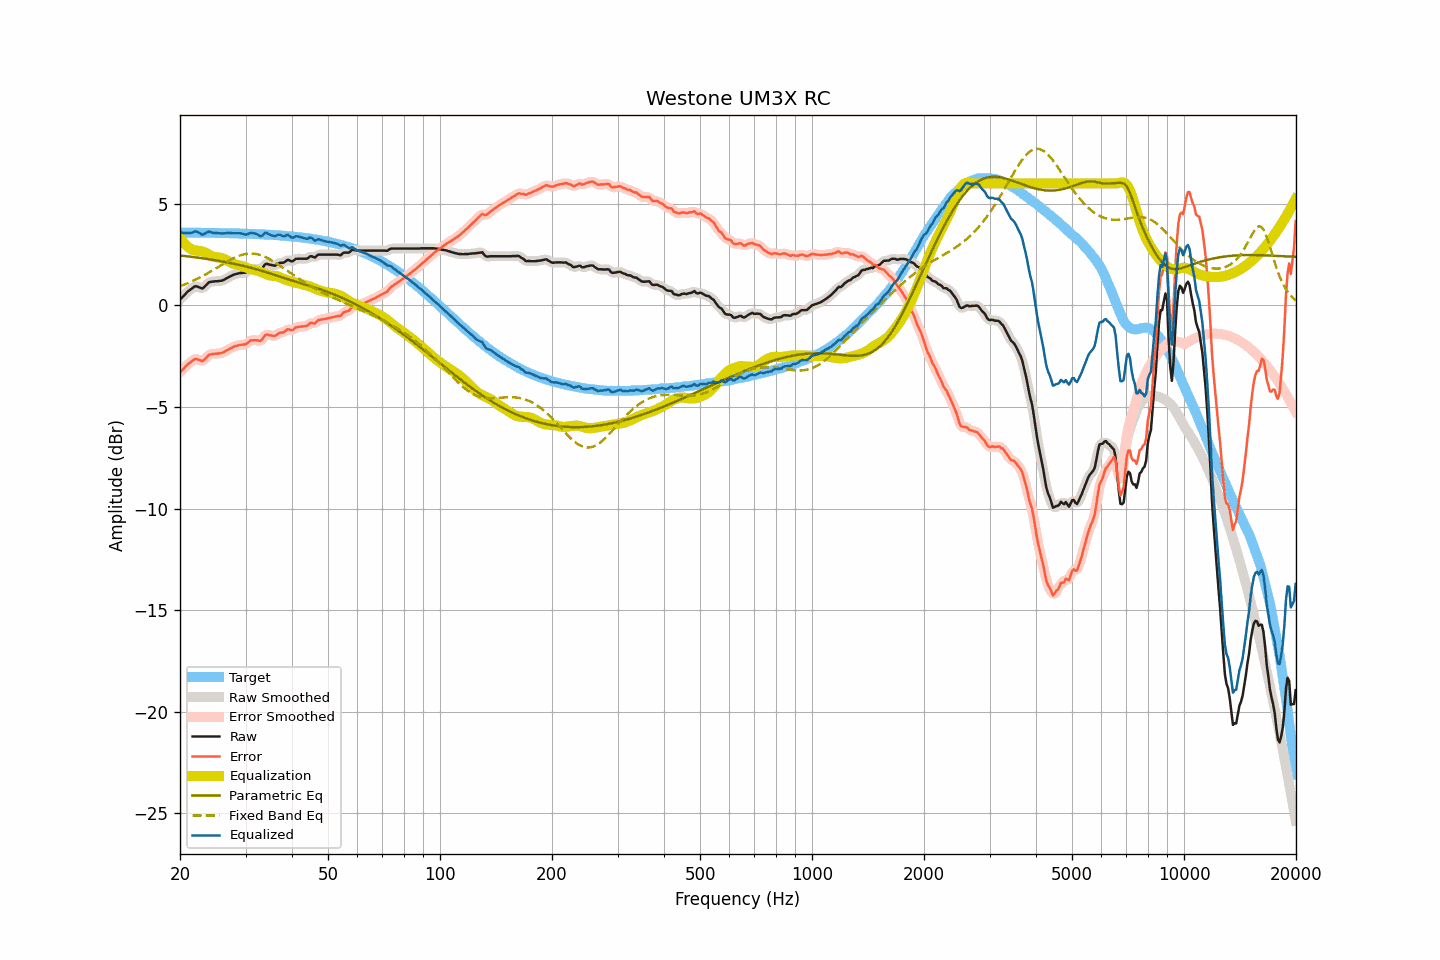

The file beside this chart, header and first rows:
frequency, raw, smoothed, error, error_smoothed, equalization, parametric_eq, fixed_band_eq, equalized_raw, equalized_smoothed, target
20.00, 0.29, 0.28, -3.30, -3.30, 3.34, 2.45, 0.94, 3.62, 3.62, 3.58
20.20, 0.37, 0.37, -3.22, -3.21, 3.22, 2.45, 0.97, 3.59, 3.59, 3.58
20.40, 0.45, 0.45, -3.14, -3.13, 3.12, 2.44, 1.00, 3.56, 3.57, 3.58
20.61, 0.52, 0.53, -3.06, -3.05, 3.03, 2.43, 1.03, 3.55, 3.56, 3.58
20.81, 0.62, 0.61, -2.96, -2.97, 2.94, 2.42, 1.06, 3.56, 3.56, 3.58
21.02, 0.70, 0.69, -2.88, -2.89, 2.87, 2.41, 1.10, 3.57, 3.56, 3.58
21.23, 0.75, 0.75, -2.83, -2.83, 2.81, 2.40, 1.13, 3.56, 3.56, 3.58
21.44, 0.81, 0.81, -2.77, -2.77, 2.76, 2.39, 1.17, 3.57, 3.57, 3.58
21.66, 0.86, 0.87, -2.71, -2.71, 2.73, 2.38, 1.20, 3.59, 3.60, 3.58
21.87, 0.93, 0.92, -2.65, -2.66, 2.70, 2.37, 1.24, 3.63, 3.62, 3.58
22.09, 0.95, 0.93, -2.63, -2.64, 2.69, 2.36, 1.28, 3.64, 3.63, 3.58
22.31, 0.91, 0.92, -2.66, -2.65, 2.69, 2.35, 1.32, 3.60, 3.61, 3.57
22.54, 0.89, 0.88, -2.69, -2.69, 2.68, 2.34, 1.36, 3.57, 3.56, 3.57
22.76, 0.86, 0.85, -2.72, -2.72, 2.67, 2.33, 1.40, 3.52, 3.52, 3.57
22.99, 0.83, 0.85, -2.75, -2.72, 2.65, 2.32, 1.44, 3.47, 3.50, 3.57
23.22, 0.90, 0.89, -2.68, -2.68, 2.62, 2.30, 1.48, 3.52, 3.51, 3.57
23.45, 0.98, 0.97, -2.59, -2.60, 2.59, 2.29, 1.53, 3.56, 3.56, 3.57
23.69, 1.05, 1.06, -2.51, -2.51, 2.54, 2.28, 1.57, 3.60, 3.60, 3.57
23.92, 1.14, 1.12, -2.43, -2.45, 2.50, 2.27, 1.62, 3.63, 3.62, 3.57
24.16, 1.16, 1.16, -2.41, -2.41, 2.45, 2.26, 1.66, 3.61, 3.61, 3.57
24.40, 1.17, 1.17, -2.40, -2.39, 2.41, 2.24, 1.71, 3.58, 3.59, 3.57
24.65, 1.18, 1.18, -2.39, -2.39, 2.39, 2.23, 1.76, 3.56, 3.56, 3.56
24.89, 1.19, 1.18, -2.38, -2.38, 2.37, 2.22, 1.80, 3.56, 3.56, 3.56
25.14, 1.19, 1.19, -2.38, -2.37, 2.37, 2.21, 1.85, 3.55, 3.55, 3.56
25.39, 1.20, 1.19, -2.36, -2.37, 2.36, 2.19, 1.90, 3.55, 3.55, 3.56
25.65, 1.21, 1.20, -2.35, -2.36, 2.34, 2.18, 1.95, 3.55, 3.55, 3.56
25.91, 1.22, 1.22, -2.34, -2.34, 2.32, 2.16, 2.00, 3.54, 3.54, 3.56
26.16, 1.25, 1.25, -2.31, -2.31, 2.30, 2.15, 2.04, 3.54, 3.54, 3.56
26.43, 1.28, 1.29, -2.27, -2.27, 2.26, 2.13, 2.09, 3.55, 3.55, 3.55
26.69, 1.34, 1.33, -2.22, -2.22, 2.22, 2.12, 2.14, 3.56, 3.55, 3.55
26.96, 1.37, 1.37, -2.18, -2.18, 2.18, 2.10, 2.18, 3.55, 3.55, 3.55
27.23, 1.41, 1.42, -2.13, -2.13, 2.14, 2.09, 2.23, 3.55, 3.55, 3.55
27.50, 1.46, 1.46, -2.09, -2.09, 2.09, 2.07, 2.27, 3.55, 3.55, 3.55
27.77, 1.50, 1.49, -2.05, -2.05, 2.06, 2.06, 2.31, 3.55, 3.55, 3.54
28.05, 1.53, 1.52, -2.02, -2.02, 2.03, 2.04, 2.35, 3.55, 3.55, 3.54
28.33, 1.55, 1.55, -2.00, -1.99, 2.00, 2.02, 2.38, 3.55, 3.55, 3.54
28.62, 1.57, 1.57, -1.97, -1.97, 1.98, 2.01, 2.42, 3.55, 3.55, 3.54
28.90, 1.59, 1.58, -1.95, -1.95, 1.97, 1.99, 2.45, 3.55, 3.55, 3.54
29.19, 1.60, 1.59, -1.94, -1.94, 1.95, 1.97, 2.47, 3.54, 3.54, 3.53
29.48, 1.60, 1.59, -1.94, -1.94, 1.92, 1.95, 2.49, 3.52, 3.52, 3.53
29.78, 1.61, 1.60, -1.92, -1.93, 1.89, 1.93, 2.52, 3.50, 3.50, 3.53
30.08, 1.62, 1.63, -1.91, -1.90, 1.86, 1.91, 2.53, 3.48, 3.49, 3.53
30.38, 1.67, 1.68, -1.85, -1.85, 1.83, 1.89, 2.54, 3.50, 3.51, 3.52
30.68, 1.74, 1.73, -1.79, -1.79, 1.80, 1.87, 2.55, 3.54, 3.53, 3.52
30.99, 1.79, 1.78, -1.72, -1.74, 1.78, 1.85, 2.55, 3.57, 3.56, 3.52
31.30, 1.80, 1.80, -1.72, -1.72, 1.76, 1.83, 2.55, 3.56, 3.56, 3.51
31.61, 1.80, 1.80, -1.72, -1.71, 1.75, 1.81, 2.54, 3.54, 3.55, 3.51
31.93, 1.80, 1.79, -1.71, -1.72, 1.73, 1.79, 2.53, 3.53, 3.52, 3.51
32.24, 1.79, 1.78, -1.72, -1.73, 1.71, 1.76, 2.52, 3.50, 3.49, 3.51
32.57, 1.77, 1.76, -1.74, -1.74, 1.69, 1.74, 2.50, 3.45, 3.44, 3.50
32.89, 1.75, 1.77, -1.75, -1.73, 1.65, 1.72, 2.48, 3.40, 3.42, 3.50
33.22, 1.81, 1.83, -1.69, -1.67, 1.62, 1.70, 2.45, 3.43, 3.45, 3.49
33.55, 1.92, 1.91, -1.57, -1.58, 1.59, 1.67, 2.42, 3.50, 3.50, 3.49
33.89, 2.03, 2.00, -1.46, -1.49, 1.55, 1.65, 2.38, 3.58, 3.55, 3.49
34.23, 2.05, 2.04, -1.44, -1.45, 1.52, 1.62, 2.34, 3.57, 3.56, 3.48
34.57, 2.03, 2.03, -1.45, -1.44, 1.50, 1.60, 2.30, 3.52, 3.53, 3.48
34.92, 2.00, 2.01, -1.48, -1.47, 1.47, 1.57, 2.26, 3.47, 3.48, 3.47
35.27, 1.99, 1.98, -1.48, -1.49, 1.46, 1.55, 2.21, 3.45, 3.44, 3.47
35.62, 1.97, 1.96, -1.50, -1.50, 1.45, 1.52, 2.17, 3.42, 3.41, 3.46
35.97, 1.95, 1.97, -1.51, -1.49, 1.45, 1.50, 2.12, 3.40, 3.42, 3.46
... 635 more rows
